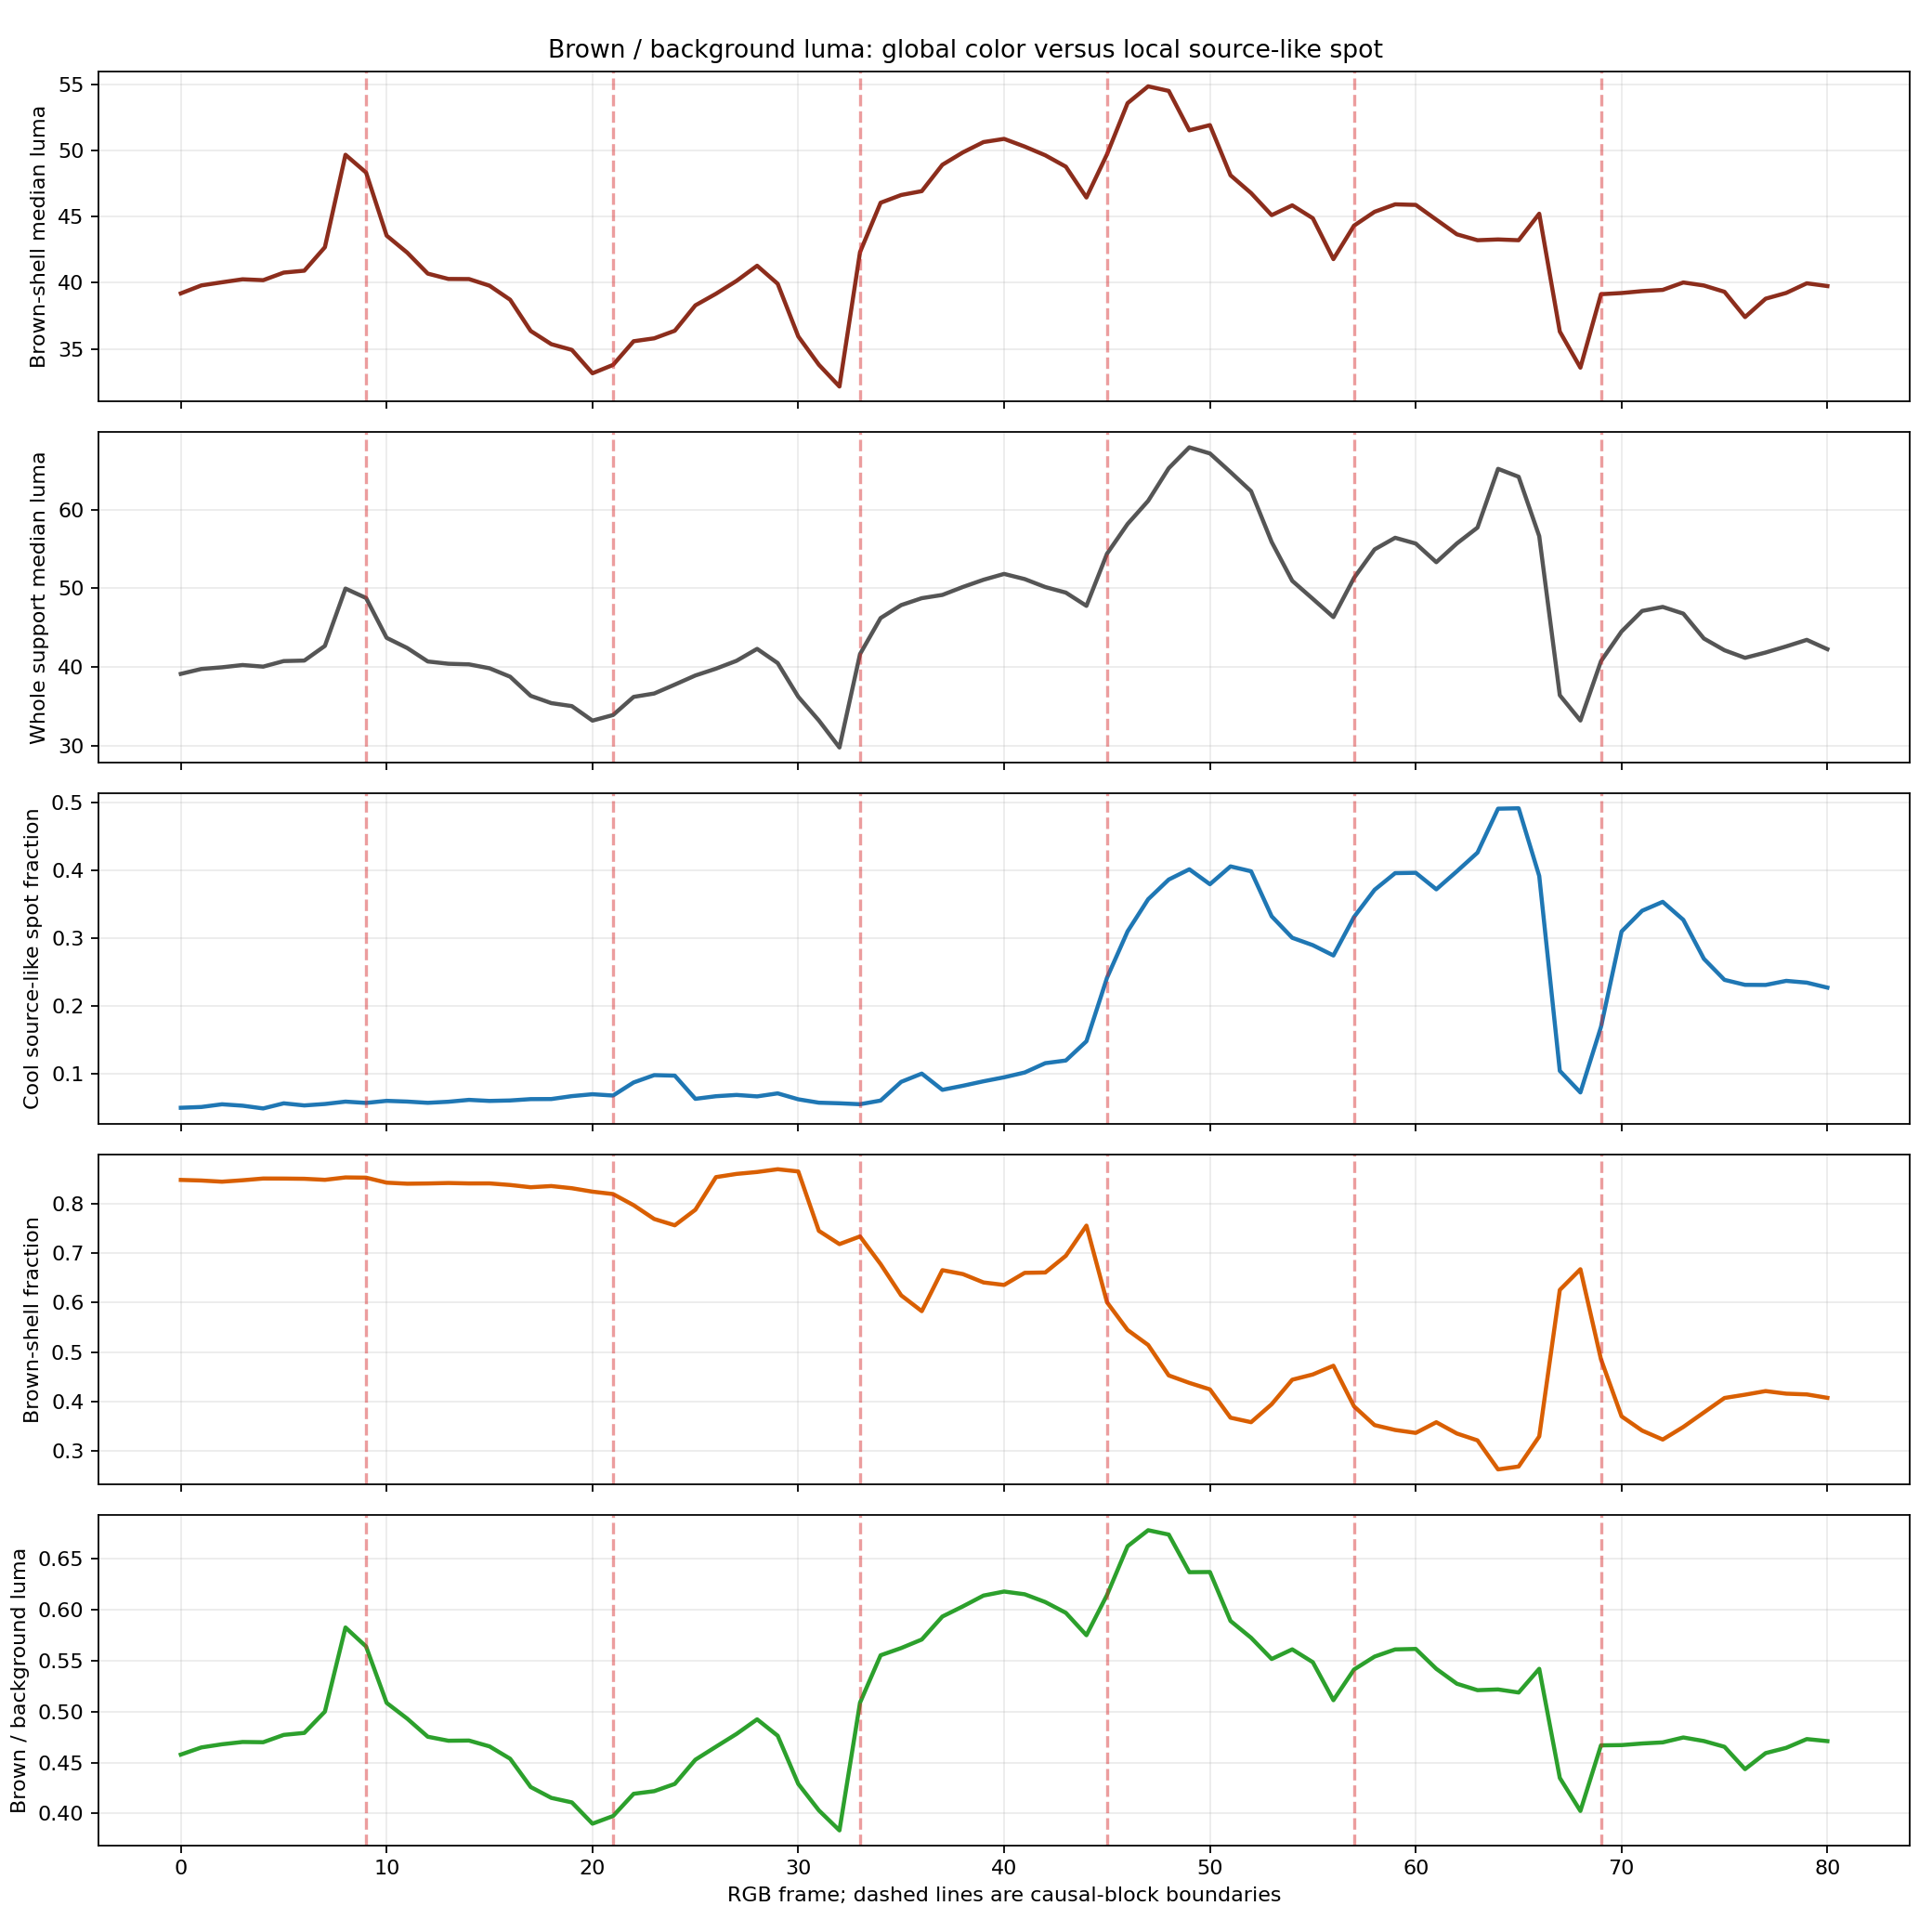

The table this chart was drawn from, first rows:
frame, is_boundary, support_area, object_luma_median, brown_shell_luma_median, brown_shell_luma_p25, brown_shell_fraction, cool_spot_fraction, background_luma_median, brown_to_background_ratio, temporal_luma_l1
0, 0, 29406, 39.14, 39.2, 34.33, 0.8477, 0.0504, 85.62, 0.4578, 0.0
1, 0, 29517, 39.77, 39.8, 34.98, 0.8464, 0.05156, 85.64, 0.4648, 3.45
2, 0, 29735, 39.98, 40.04, 35.12, 0.8441, 0.05552, 85.57, 0.4679, 3.571
3, 0, 29711, 40.26, 40.26, 35.27, 0.847, 0.05345, 85.65, 0.4701, 5.173
4, 0, 29760, 40.06, 40.2, 35.2, 0.8505, 0.0494, 85.55, 0.4699, 6.216
5, 0, 29894, 40.77, 40.77, 35.33, 0.8504, 0.05693, 85.46, 0.4771, 4.234
6, 0, 29945, 40.83, 40.92, 35.27, 0.8499, 0.05383, 85.42, 0.479, 2.215
7, 0, 30058, 42.69, 42.69, 37.97, 0.8478, 0.05596, 85.4, 0.4999, 5.126
8, 0, 30130, 49.97, 49.69, 41.83, 0.8527, 0.05944, 85.34, 0.5823, 12.62
9, 1, 30088, 48.78, 48.35, 40.34, 0.8522, 0.05753, 85.77, 0.5637, 4.692
10, 0, 30235, 43.72, 43.57, 35.28, 0.8421, 0.06059, 85.7, 0.5084, 7.549
11, 0, 30253, 42.43, 42.28, 34.21, 0.84, 0.0595, 85.77, 0.493, 2.76
12, 0, 30293, 40.72, 40.69, 32.35, 0.8405, 0.05767, 85.63, 0.4753, 2.507
13, 0, 30310, 40.43, 40.29, 32.35, 0.8414, 0.05925, 85.48, 0.4713, 2.992
14, 0, 30277, 40.35, 40.28, 32.28, 0.8405, 0.06203, 85.43, 0.4715, 2.454
15, 0, 30273, 39.85, 39.78, 31.85, 0.8406, 0.06045, 85.4, 0.4658, 3.308
16, 0, 30276, 38.78, 38.72, 30.3, 0.8374, 0.06114, 85.34, 0.4537, 4.352
17, 0, 30288, 36.35, 36.35, 29.28, 0.8328, 0.06313, 85.34, 0.426, 2.921
18, 0, 30323, 35.43, 35.35, 28.92, 0.8352, 0.06325, 85.11, 0.4153, 4.024
19, 0, 30213, 35.05, 34.92, 28.56, 0.8309, 0.06752, 84.98, 0.4109, 3.304
20, 0, 29942, 33.21, 33.15, 27.85, 0.8239, 0.0703, 84.98, 0.3901, 3.574
21, 1, 29960, 33.91, 33.78, 28.28, 0.8191, 0.06839, 84.98, 0.3975, 4.475
22, 0, 29951, 36.22, 35.57, 31.22, 0.7966, 0.08764, 84.83, 0.4193, 5.597
23, 0, 30038, 36.65, 35.79, 31.22, 0.7687, 0.09841, 84.83, 0.4219, 7.008
24, 0, 30635, 37.78, 36.37, 31.65, 0.756, 0.09763, 84.77, 0.429, 9.858
25, 0, 30736, 38.94, 38.29, 32.34, 0.7874, 0.06354, 84.57, 0.4527, 8.991
26, 0, 28231, 39.8, 39.17, 32.72, 0.8533, 0.06737, 84.15, 0.4655, 5.788
27, 0, 28373, 40.8, 40.14, 33.72, 0.8598, 0.06926, 83.98, 0.478, 5.07
28, 0, 28226, 42.32, 41.29, 34.57, 0.8636, 0.06714, 83.87, 0.4923, 7.39
29, 0, 27997, 40.51, 39.92, 34.57, 0.8692, 0.07158, 83.83, 0.4762, 7.907
30, 0, 28007, 36.23, 35.94, 32.8, 0.8647, 0.06284, 83.77, 0.429, 12.15
31, 0, 31563, 33.22, 33.79, 29.57, 0.7448, 0.05788, 83.83, 0.4031, 11.02
32, 0, 33057, 29.79, 32.14, 26.85, 0.718, 0.05699, 83.82, 0.3835, 8.341
33, 1, 33515, 41.66, 42.32, 35.33, 0.7335, 0.05562, 83.2, 0.5087, 13.13
34, 0, 33562, 46.23, 46.06, 35.65, 0.6775, 0.06102, 82.98, 0.5551, 5.541
35, 0, 33569, 47.88, 46.65, 34.79, 0.6145, 0.08853, 82.98, 0.5622, 4.358
36, 0, 33460, 48.76, 46.94, 34.94, 0.5826, 0.1007, 82.27, 0.5706, 4.268
37, 0, 33388, 49.17, 48.94, 38.72, 0.6654, 0.07679, 82.51, 0.5931, 5.988
38, 0, 33132, 50.18, 49.88, 39.61, 0.6574, 0.08279, 82.71, 0.6031, 3.676
39, 0, 32923, 51.09, 50.66, 40.79, 0.6406, 0.08936, 82.55, 0.6137, 4.075
40, 0, 32902, 51.84, 50.9, 41.6, 0.6355, 0.09522, 82.42, 0.6176, 3.249
41, 0, 32806, 51.18, 50.32, 42.57, 0.66, 0.1023, 81.83, 0.6149, 5.376
42, 0, 32262, 50.17, 49.66, 43.33, 0.6607, 0.116, 81.77, 0.6073, 5.823
43, 0, 31559, 49.46, 48.79, 42.94, 0.6944, 0.1199, 81.77, 0.5967, 8.737
44, 0, 26999, 47.78, 46.46, 41.15, 0.7553, 0.1482, 80.83, 0.5748, 6.276
45, 1, 27894, 54.4, 49.73, 44.84, 0.6006, 0.2416, 80.98, 0.6142, 9.486
46, 0, 28301, 58.18, 53.61, 45.22, 0.5446, 0.3099, 80.98, 0.662, 5.474
47, 0, 28343, 61.12, 54.88, 45.18, 0.5143, 0.3572, 80.98, 0.6777, 5.59
48, 0, 28446, 65.27, 54.53, 42.88, 0.4528, 0.3862, 80.98, 0.6734, 6.304
49, 0, 28163, 67.92, 51.55, 41.28, 0.4377, 0.4012, 80.98, 0.6366, 7.431
50, 0, 31717, 67.14, 51.94, 40.76, 0.4246, 0.3793, 81.58, 0.6367, 9.696
51, 0, 31410, 64.77, 48.14, 35.33, 0.3675, 0.4055, 81.77, 0.5888, 8.713
52, 0, 32548, 62.34, 46.79, 33.79, 0.3584, 0.3983, 81.77, 0.5723, 10.99
53, 0, 33350, 55.89, 45.12, 33.89, 0.3947, 0.3321, 81.82, 0.5515, 11.41
54, 0, 33754, 50.96, 45.87, 35.17, 0.4442, 0.3005, 81.77, 0.5609, 5.755
55, 0, 34150, 48.67, 44.89, 35.73, 0.4548, 0.2896, 81.86, 0.5483, 4.347
56, 0, 34323, 46.35, 41.79, 34.92, 0.4724, 0.2745, 81.77, 0.5111, 5.083
57, 1, 34505, 51.32, 44.32, 35.85, 0.3905, 0.331, 81.91, 0.5411, 6.953
58, 0, 34580, 54.95, 45.38, 35.32, 0.3525, 0.3711, 81.93, 0.5538, 4.282
59, 0, 34619, 56.43, 45.94, 35.96, 0.3426, 0.3956, 81.91, 0.5608, 4.72
... 21 more rows
